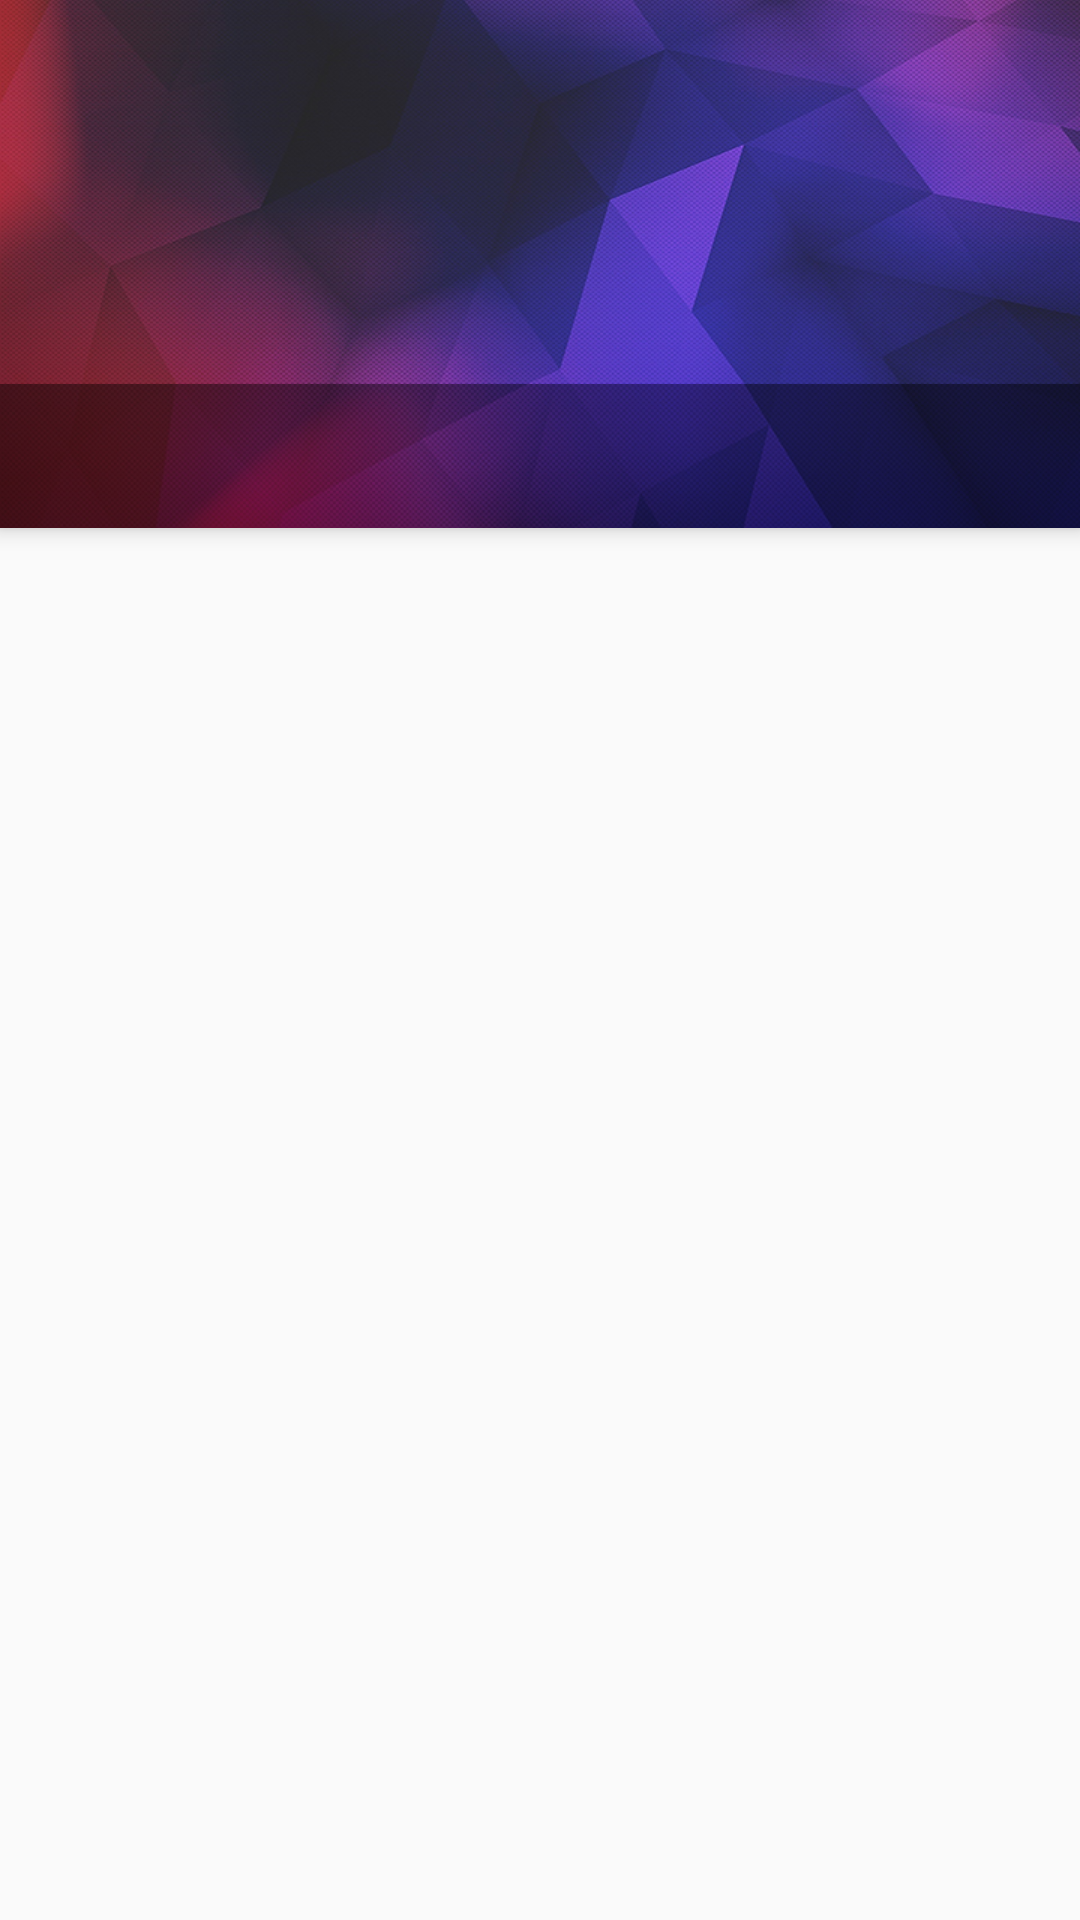

This screen was rendered from an Android layout file. Write that file and the resources it references.
<!-- AndroidManifest.xml: application theme AppTheme -->
<!-- res/layout/activity_main.xml -->
<android.support.design.widget.CoordinatorLayout xmlns:android="http://schemas.android.com/apk/res/android"
    xmlns:app="http://schemas.android.com/apk/res-auto"
    android:layout_width="match_parent"
    android:layout_height="wrap_content">

    <android.support.design.widget.AppBarLayout
        android:layout_width="match_parent"
        android:layout_height="wrap_content"
        android:theme="@style/ThemeOverlay.AppCompat.Dark"
        >

        <android.support.v7.widget.Toolbar
            android:id="@+id/toolbar"
            android:layout_width="match_parent"
            android:layout_height="128dp"
            app:layout_scrollFlags="scroll|enterAlways"
            android:background="@drawable/header"/>

        <android.support.design.widget.TabLayout
            android:id="@+id/tab_layout"
            android:layout_width="match_parent"
            android:layout_height="wrap_content"
            android:background="@drawable/back"
            app:layout_scrollFlags="enterAlways" />
    </android.support.design.widget.AppBarLayout>

    <android.support.v4.view.ViewPager
        android:id="@+id/view_pager"
        android:layout_width="match_parent"
        android:layout_height="match_parent"
        app:layout_behavior="@string/appbar_scrolling_view_behavior" />
</android.support.design.widget.CoordinatorLayout>
<!-- resources referenced by this layout -->
<resources>
  <!-- drawable back: png bitmap (drawable, 123623 bytes) -->
  <!-- drawable header: png bitmap (drawable, 438498 bytes) -->
  <style name="AppTheme" parent="Theme.AppCompat.Light.NoActionBar">
          <item name="colorPrimary">@color/colorPrimary</item>
          <item name="colorPrimaryDark">@color/colorPrimaryDark</item>
          <item name="colorAccent">@color/colorAccent</item>
      </style>
  <color name="colorPrimary">#3F51B5</color>
  <color name="colorPrimaryDark">#303F9F</color>
  <color name="colorAccent">#FF4081</color>
</resources>
